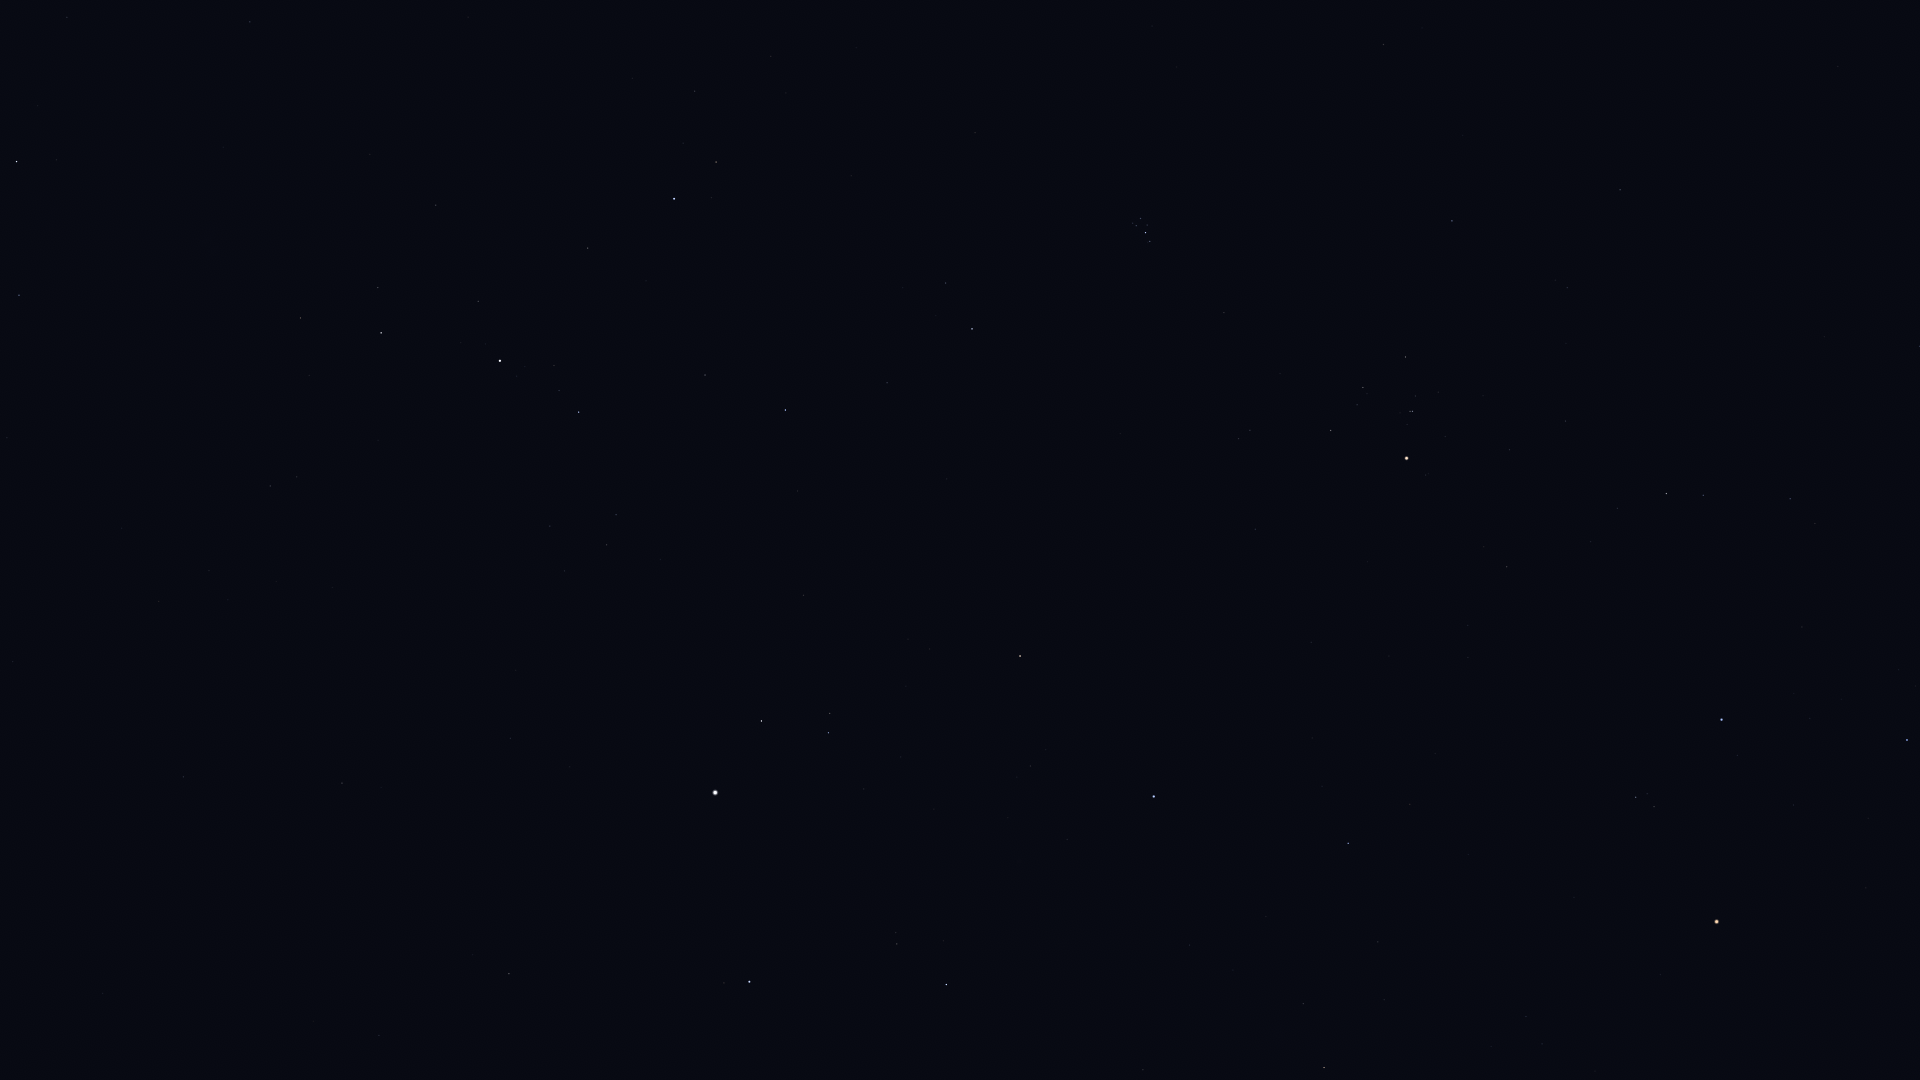

Source data for this figure (header and first rows):
Star_ID, Name, X, Y
6686, Ruchbah, 16, 162
8886, Segin, 19, 295
12191, Buna, 578, 81
13254, HIP 13254, 695, 91
13268, Miram, 300, 318
14328, HIP 14328, 381, 333
14576, Algol, 674, 199
14668, Misam, 588, 248
15863, Mirfak, 500, 361
16228, HIP 16228, 270, 486
17358, HIP 17358, 579, 412
18246, Atik, 946, 283
17489, Celaeno, 1136, 219
17499, Electra, 1140, 218
17531, Taygeta, 1133, 223
17573, Maia, 1136, 226
17579, Asterope, 1132, 228
17608, Merope, 1147, 225
17702, Alcyone, 1145, 233
17851, Pleione, 1148, 242
17959, HIP 17959, 13, 662
18505, HIP 18505, 228, 600
18532, HIP 18532, 785, 410
18614, Menkib, 887, 383
18724, HIP 18724, 1452, 221
20205, Prima Hyadum, 1405, 357
20455, Secunda Hyadum, 1363, 387
20648, HIP 20648, 1357, 405
20889, Ain, 1331, 430
20894, Chamukuy, 1412, 411
21109, Hoggar, 1702, 361
21421, Aldebaran, 1407, 458
21881, HIP 21881, 1255, 529
22449, Tabit, 1666, 493
22730, HIP 22730, 1787, 493
22783, HIP 22783, 183, 777
23015, Hassaleh, 1020, 656
23416, Almaaz, 761, 721
23453, Saclateni, 830, 713
23767, Haedus, 828, 733
24003, Mago, 100, 827
24608, Capella, 715, 792
25336, Bellatrix, 1722, 719
25428, Elnath, 1154, 796
25930, Mintaka, 1907, 740
26207, Meissa, 1636, 797
26451, Tianguan, 1348, 843
27913, HIP 27913, 1378, 942
27989, Betelgeuse, 1717, 921
28360, Menkalinan, 749, 982
28380, Mahasim, 946, 984
28614, HIP 28614, 1660, 974
28716, HIP 28716, 1384, 1000
28734, HIP 28734, 1303, 1003
29038, HIP 29038, 1526, 1016
29426, HIP 29426, 1542, 1044
29434, HIP 29434, 1491, 1046
29655, HIP 29655, 1324, 1067
30060, HIP 30060, 379, 1035
